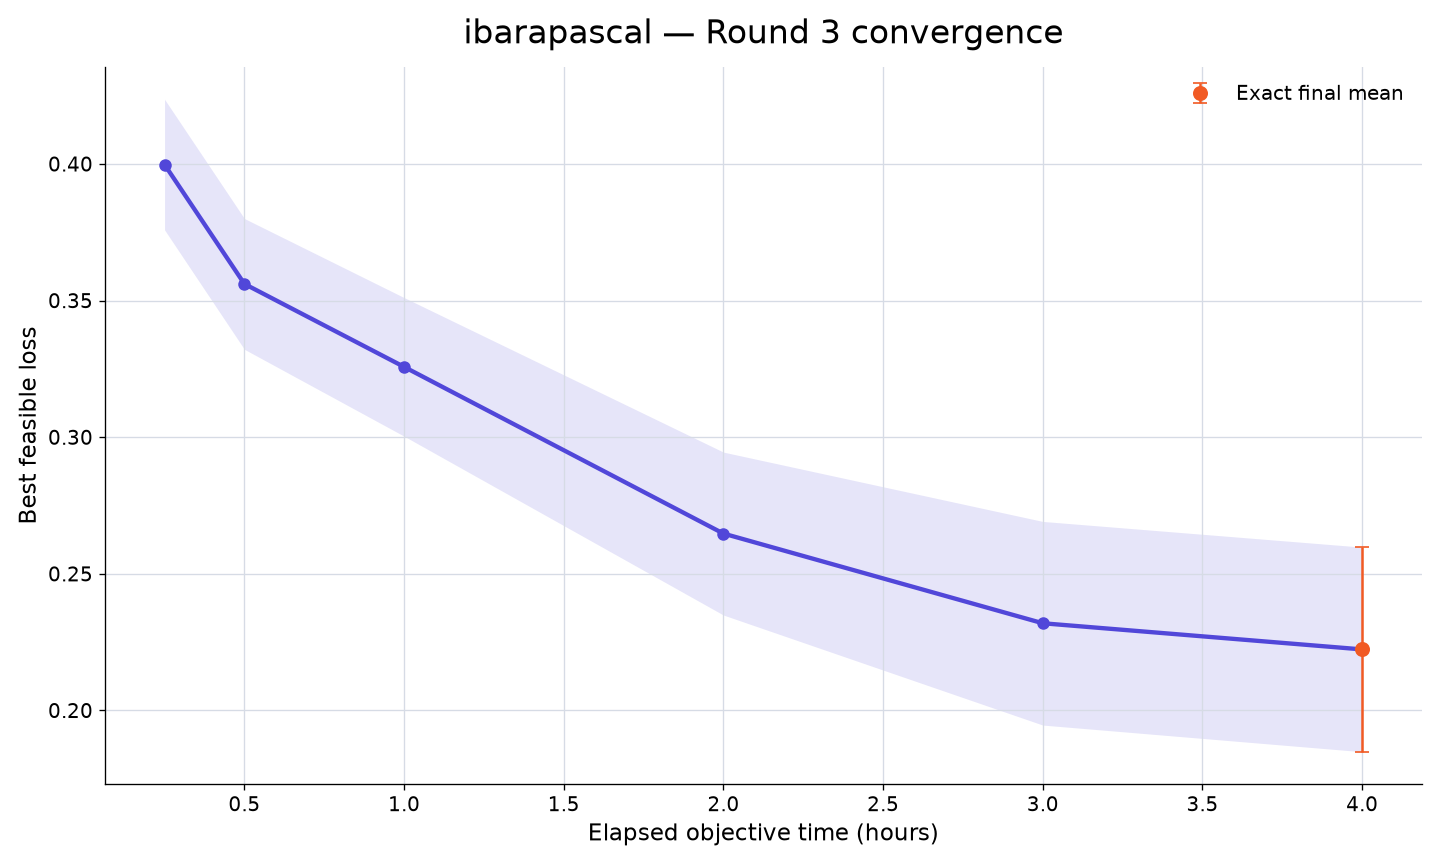

The file beside this chart, header and first rows:
rank, participant_id, elapsed_minutes, runs_with_value, mean_best_feasible_loss, std_best_feasible_loss, sem_best_feasible_loss, median_best_feasible_loss, minimum_best_feasible_loss, maximum_best_feasible_loss, exact_run_count, conservative_upper_bound_run_count, missing_run_count
20, ibarapascal, 15, 10, 0.3998, 0.07555, 0.02389, 0.4331, 0.2906, 0.4983, 0, 10, 0
20, ibarapascal, 30, 10, 0.3561, 0.07567, 0.02393, 0.3541, 0.2179, 0.4433, 0, 10, 0
20, ibarapascal, 60, 10, 0.3257, 0.08018, 0.02536, 0.3464, 0.2098, 0.4256, 0, 10, 0
20, ibarapascal, 120, 10, 0.2647, 0.09428, 0.02981, 0.2698, 0.1143, 0.4124, 0, 10, 0
20, ibarapascal, 180, 10, 0.2319, 0.1178, 0.03726, 0.2399, -0.01232, 0.4094, 0, 10, 0
20, ibarapascal, 240, 10, 0.2223, 0.1184, 0.03744, 0.2323, -0.02144, 0.4086, 10, 0, 0
